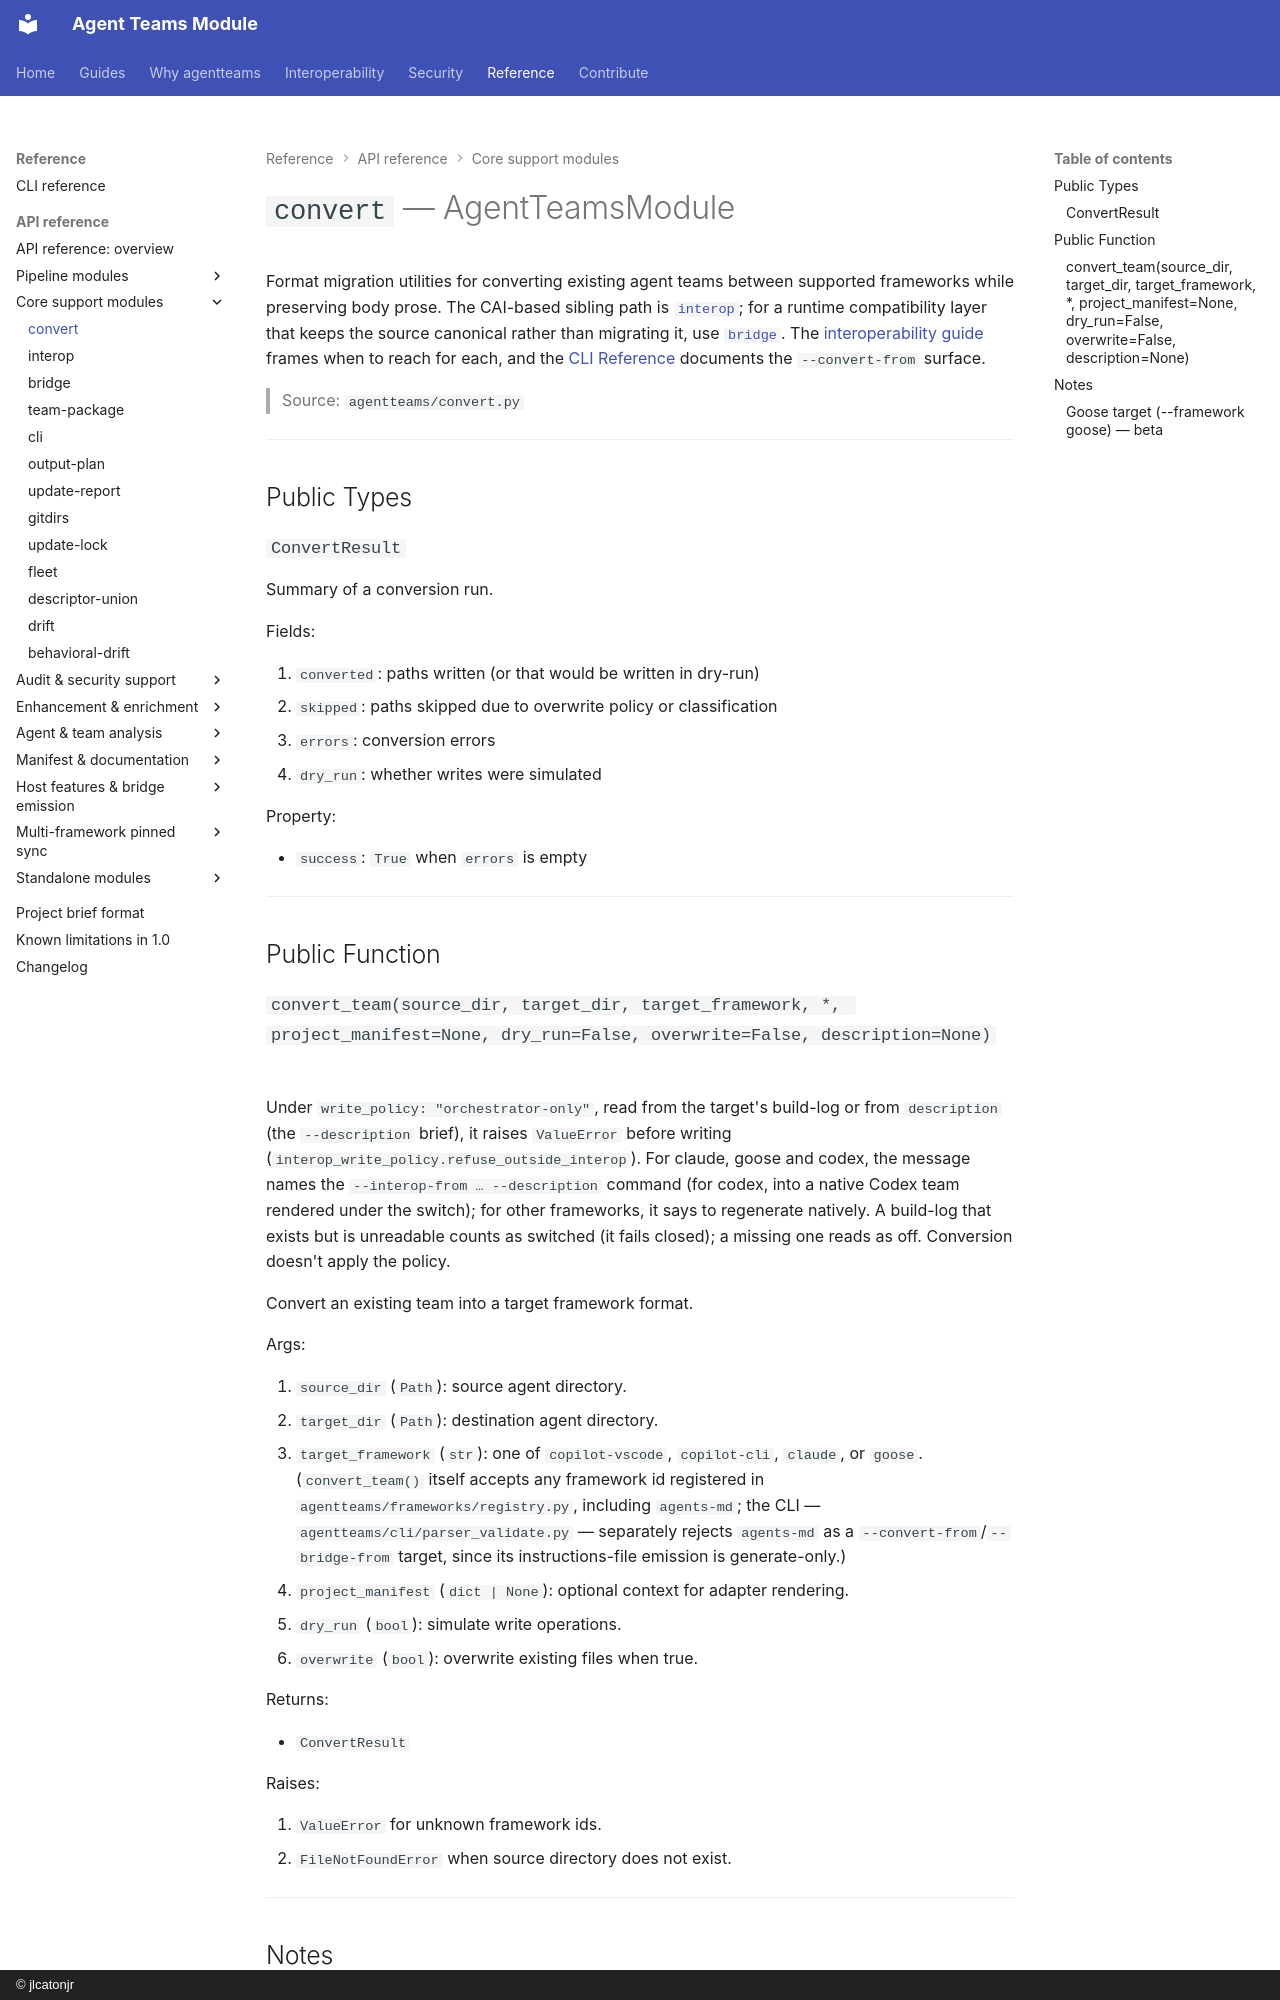

repository: jlcatonjr/agentteams · page: api-reference/convert/index.html · generator: mkdocs · copyright: © jlcatonjr

# `convert` — AgentTeamsModule

Format migration utilities for converting existing agent teams between supported frameworks while preserving body prose. The CAI-based sibling path is [`interop`](interop.md); for a runtime compatibility layer that keeps the source canonical rather than migrating it, use [`bridge`](bridge.md). The [interoperability guide](../interoperability.md) frames when to reach for each, and the [CLI Reference](../cli-reference.md) documents the `--convert-from` surface.

> Source: `agentteams/convert.py`

---

## Public Types

### `ConvertResult`

Summary of a conversion run.

Fields:

1. `converted`: paths written (or that would be written in dry-run)
2. `skipped`: paths skipped due to overwrite policy or classification
3. `errors`: conversion errors
4. `dry_run`: whether writes were simulated

Property:

- `success`: `True` when `errors` is empty

---

## Public Function

### `convert_team(source_dir, target_dir, target_framework, *, project_manifest=None, dry_run=False, overwrite=False, description=None)`

Under `write_policy: "orchestrator-only"`, read from the target's build-log or from `description` (the `--description` brief), it raises `ValueError` before writing (`interop_write_policy.refuse_outside_interop`). For claude, goose and codex, the message names the `--interop-from … --description` command (for codex, into a native Codex team rendered under the switch); for other frameworks, it says to regenerate natively. A build-log that exists but is unreadable counts as switched (it fails closed); a missing one reads as off. Conversion doesn't apply the policy.

Convert an existing team into a target framework format.

Args:

1. `source_dir` (`Path`): source agent directory.
2. `target_dir` (`Path`): destination agent directory.
3. `target_framework` (`str`): one of `copilot-vscode`, `copilot-cli`, `claude`, or `goose`. (`convert_team()` itself accepts any framework id registered in `agentteams/frameworks/registry.py`, including `agents-md`; the CLI — `agentteams/cli/parser_validate.py` — separately rejects `agents-md` as a `--convert-from`/`--bridge-from` target, since its instructions-file emission is generate-only.)
4. `project_manifest` (`dict | None`): optional context for adapter rendering.
5. `dry_run` (`bool`): simulate write operations.
6. `overwrite` (`bool`): overwrite existing files when true.

Returns:

- `ConvertResult`

Raises:

1. `ValueError` for unknown framework ids.
2. `FileNotFoundError` when source directory does not exist.

---
